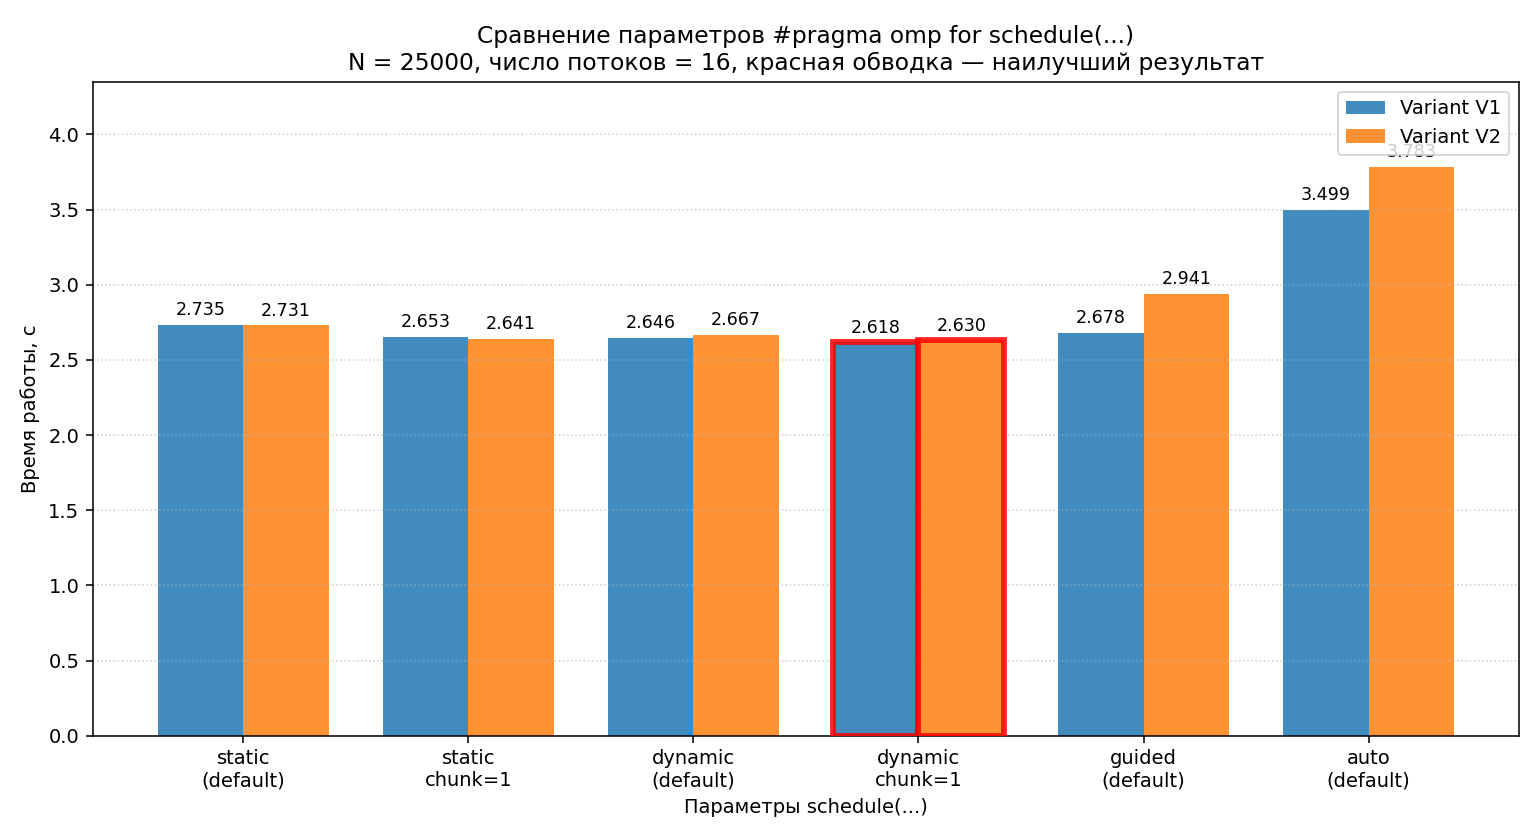

Data behind this chart, as committed beside it:
version, schedule, chunk, threads, N, iters, time_s
v1, static, 0, 16, 25000, 41, 2.735
v2, static, 0, 16, 25000, 42, 2.731
v1, static, 1, 16, 25000, 41, 2.653
v2, static, 1, 16, 25000, 42, 2.641
v1, dynamic, 0, 16, 25000, 41, 2.646
v2, dynamic, 0, 16, 25000, 42, 2.667
v1, dynamic, 1, 16, 25000, 41, 2.618
v2, dynamic, 1, 16, 25000, 42, 2.630
v1, guided, 0, 16, 25000, 41, 2.678
v2, guided, 0, 16, 25000, 42, 2.941
v1, auto, 0, 16, 25000, 41, 3.499
v2, auto, 0, 16, 25000, 42, 3.783
